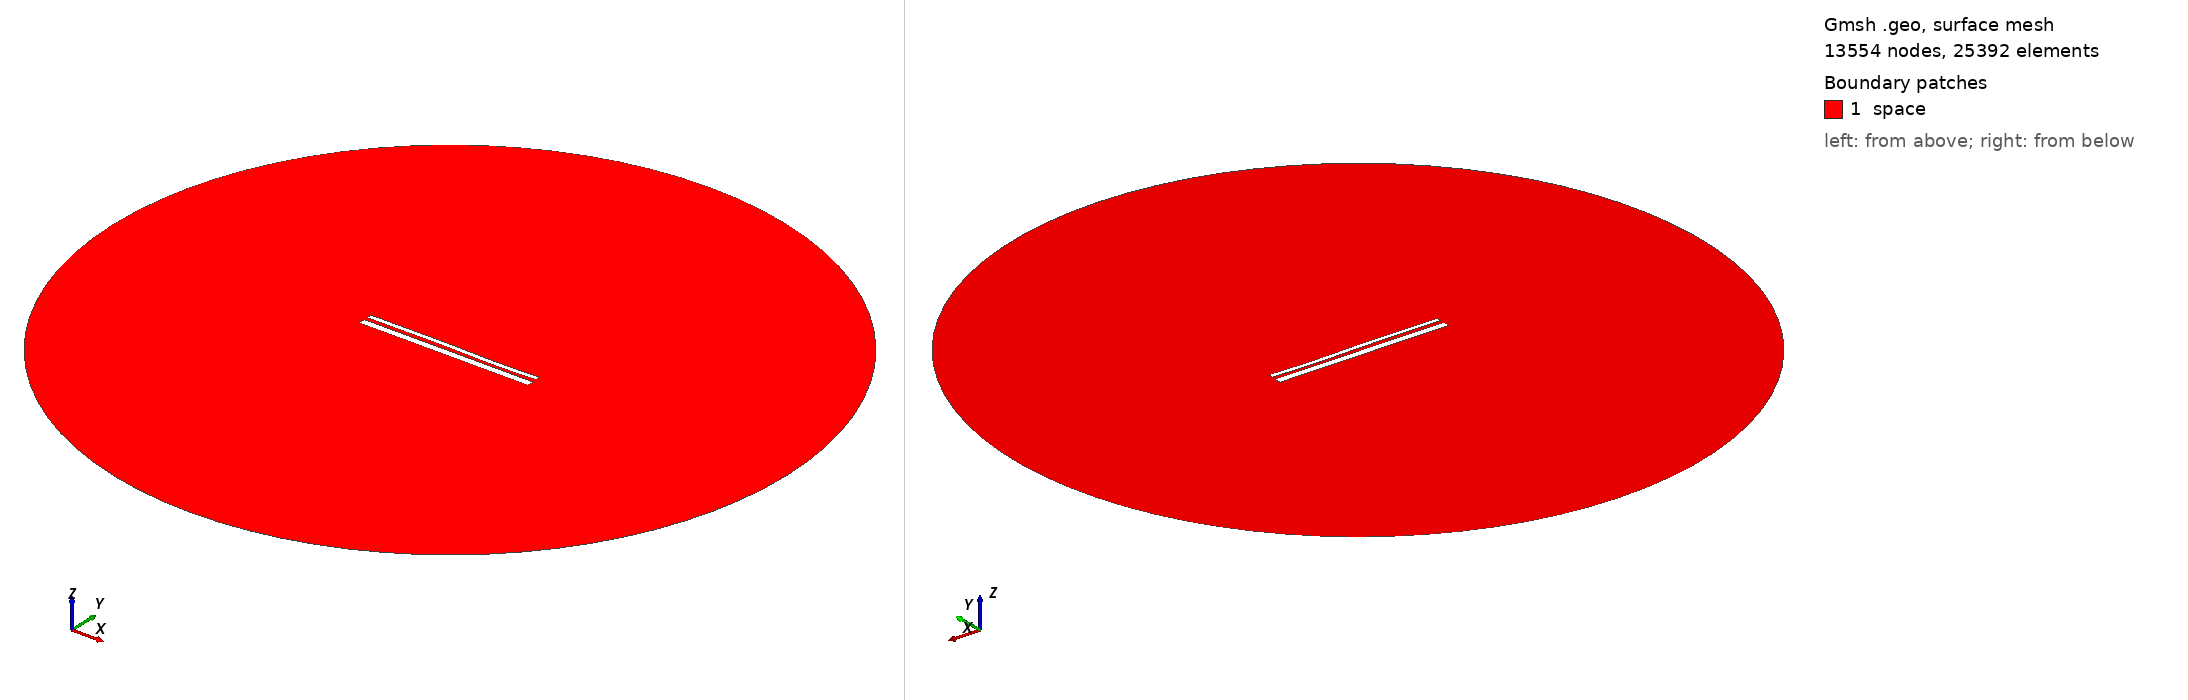

Gmsh geometry script, surface-meshed: 13554 nodes, 25392 surface elements. Boundary patches (legend numbers): 1 space. Left view from above one corner, right view from below the opposite corner. Legend entries are the model's physical surfaces. The drawing asked Gmsh for element sizes between 1% and 20% of the model's largest extent; the script's own settings can give other sizes.

=== 13197.geo (drawn) ===
//---------------------------------------
// Geometry kernel
//---------------------------------------

SetFactory("OpenCASCADE");



//---------------------------------------
// Parameters of the geometry
//---------------------------------------

// Overetch of the upper plate
overetch = 0.5;

// Distance between the plates
distance = 1.75;

// Discretization over the x axis (for the deformation)
nx = 50; 

// Length of the plate
L = 100 - overetch; 

// Number of modes
n = 4; 

// 1st mode coefficient
coeff(1) = -0.15;
beta(1) = 0.596864 * 3.1415926535 / L;

// 2nd mode coefficient
coeff(2) = 0.0;
beta(2) = 1.49418 * 3.1415926535 / L;

// 3rd mode coefficient
coeff(3) = 0.15;
beta(3) = 2.50025 * 3.1415926535 / L;

// 4th mode coefficient
coeff(4) = -0.075;
beta(4) = 3.49999 * 3.1415926535 / L;



//---------------------------------------
// Upper plate (deformed rectangle)
//---------------------------------------

// Coordiantes of the upper plate
xmin = -50;
xmax = 50 - overetch;

// Height of the upper plate
yheight = 4 - 2 * overetch;

// Indexes of the points
UpperID[] = {};
LowerID[] = {};
LeftID[] = {};
RightID[] = {};

// Point index
p = 1;

// Horizontal edges
For i In {1:nx}
    x = xmin + (i-1)*(xmax - xmin)/(nx-1);

    y_bottom = distance / 2 + overetch;
    For j In {1:n}
        C = (Cosh(beta(j)*L) + Cos(beta(j)*L)) / (Sinh(beta(j)*L) + Sin(beta(j)*L));
        y_bottom  = y_bottom + coeff(j) * (Cosh(beta(j)*(x+50)) - Cos(beta(j)*(x+50)) - C * (Sinh(beta(j)*(x+50)) - Sin(beta(j)*(x+50))));
    EndFor

    y_top = y_bottom + yheight;

    Point(p) = {x, y_top, 0, 1.0};
    UpperID[i] = p;
    p = p + 1;

    Point(p) = {x, y_bottom, 0, 1.0};
    LowerID[i] = p;
    p = p + 1;
EndFor

// Create point lists
UpperPts[] = {}; LowerPts[] = {};
For i In {1:nx}
  UpperPts[] += {UpperID[i]};
  LowerPts[] += {LowerID[i]};
EndFor

// Build splines
Spline(1) = {UpperPts[]};
Spline(2) = {LowerPts[]};
Line(3) = {LowerPts[nx-1], UpperPts[nx-1]};
Line(4) = {LowerPts[0], UpperPts[0]};

// Build the plane surface
Curve Loop(1) = {2, 3, -1, -4};
Plane Surface(1) = {1};



//---------------------------------------
// Lower plate (rectangle)
//---------------------------------------

// Vertices
Point(1001) = {-50, -1, 0, 1.0};
Point(1002) = { 50, -1, 0, 1.0};
Point(1003) = { 50,  -5, 0, 1.0};
Point(1004) = {-50,  -5, 0, 1.0};

// Edges
Line(5) = {1001, 1002};
Line(6) = {1002, 1003};
Line(7) = {1003, 1004};
Line(8) = {1004, 1001};

// Plane surface
Line Loop(2) = {5, 6, 7, 8};
Plane Surface(2) = {2}; 



//---------------------------------------
// Outer (fictious) boundary
//---------------------------------------

// Points
Point(1005) = {0, 0, 0};       // Center
Point(1006) = {200, 0, 0};     // Start point
Point(1007) = {0, 200, 0};     // 90 degrees
Point(1008) = {-200, 0, 0};    // 180 degrees
Point(1009) = {0, -200, 0};    // 270 degrees

// Circle arcs (each needs start, center, end)
Circle(9) = {1006, 1005, 1007};
Circle(10) = {1007, 1005, 1008};
Circle(11) = {1008, 1005, 1009};
Circle(12) = {1009, 1005, 1006};

// Plane surface for the entire domain
Curve Loop(3) = {9, 10, 11, 12};
Surface(3) = {3};

// Subtract the plates from the whole domain to obtain the actual domain where we want to solve the equations
BooleanDifference{ Surface{3}; Delete; }{ Surface{1}; Surface{2}; Delete; }




//---------------------------------------
// Transfinite Lines/Curves
//---------------------------------------

// Set the number of points on the boundaries
r = 7;

// Plates
Transfinite Curve {1, 2} = 50*r Using Progression 1;
Transfinite Curve {3, 4} = 2*r Using Progression 1;
Transfinite Line {5, 7} = 50*r Using Progression 1;
Transfinite Line {6, 8} = 2*r Using Progression 1;

// Outer boundary
Transfinite Line {9, 10, 11, 12} = 20 Using Progression 1;



//---------------------------------------
// Physical groups
//---------------------------------------                

// Physical curves (boundaries)
Physical Line("force_segment", 10) = {2};
Physical Line("upper_plate", 11) = {1, 3, 4};
Physical Line("lower_plate", 12) = {5, 6, 7, 8};
Physical Line("boundary", 20) = {9, 10, 11, 12};

// Physical Surfaces
Physical Surface("space", 30) = {3};



//---------------------------------------
// 6. Generate the Mesh
//---------------------------------------

// 2D mesh generation
Mesh 2;
